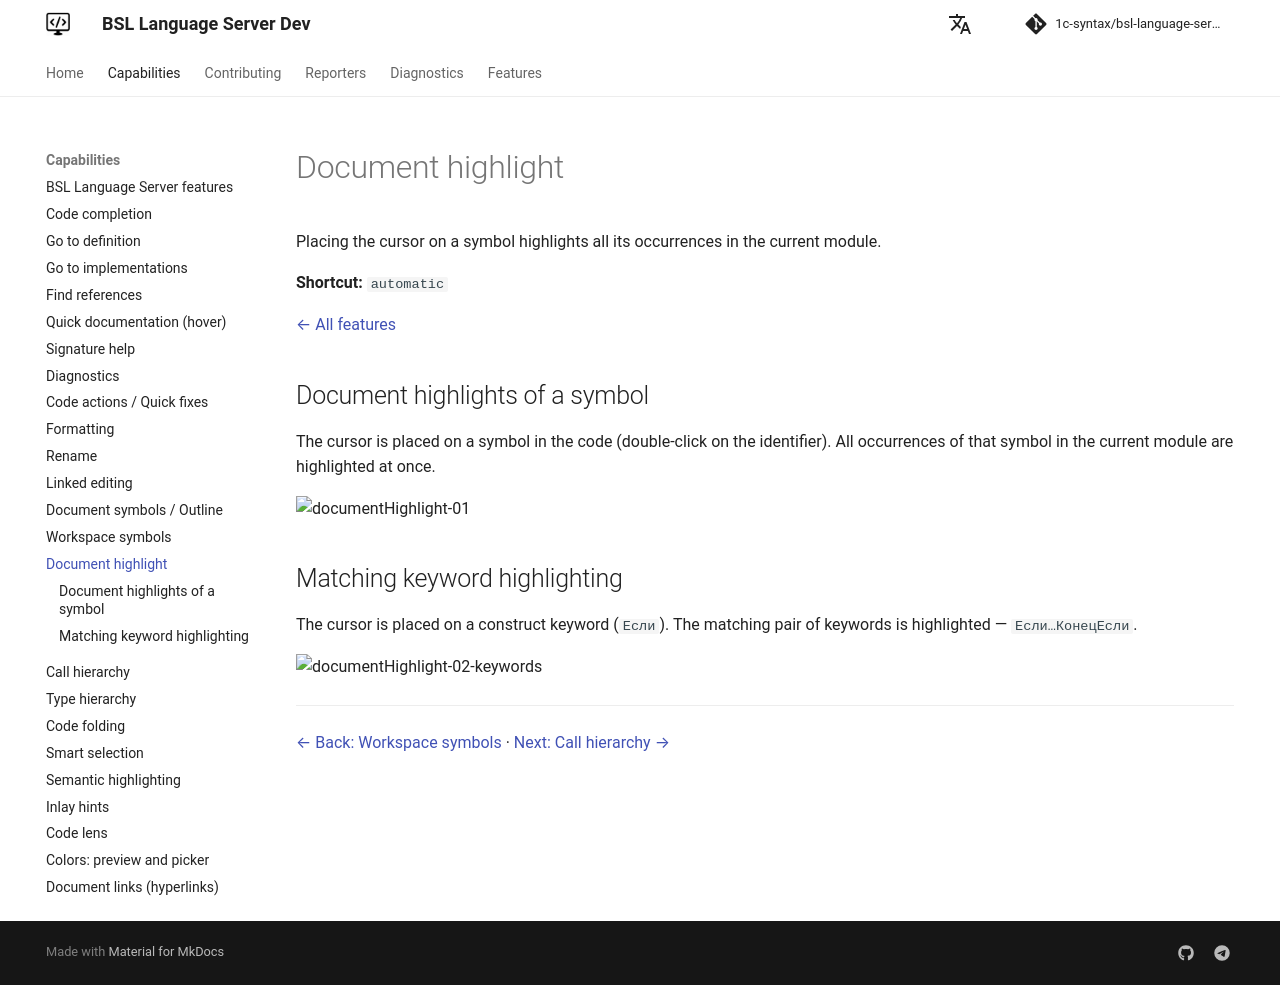

repository: 1c-syntax/bsl-language-server · page: dev/en/capabilities/documentHighlight/index.html · generator: mkdocs

# Document highlight

Placing the cursor on a symbol highlights all its occurrences in the current module.

**Shortcut:** `automatic`

[← All features](index.md)

## Document highlights of a symbol

The cursor is placed on a symbol in the code (double-click on the identifier). All occurrences of that symbol in the current module are highlighted at once.

![documentHighlight-01](https://github.com/user-attachments/assets/870b03cf-a4cf-4257-9a8c-3781561c447f)

## Matching keyword highlighting

The cursor is placed on a construct keyword (`Если`). The matching pair of keywords is highlighted — `Если…КонецЕсли`.

![documentHighlight-02-keywords](https://github.com/user-attachments/assets/8cbe5bdf-e051-413d-9ba0-61bd47c698c0)

---

[← Back: Workspace symbols](workspaceSymbol.md)  ·  [Next: Call hierarchy →](callHierarchy.md)
